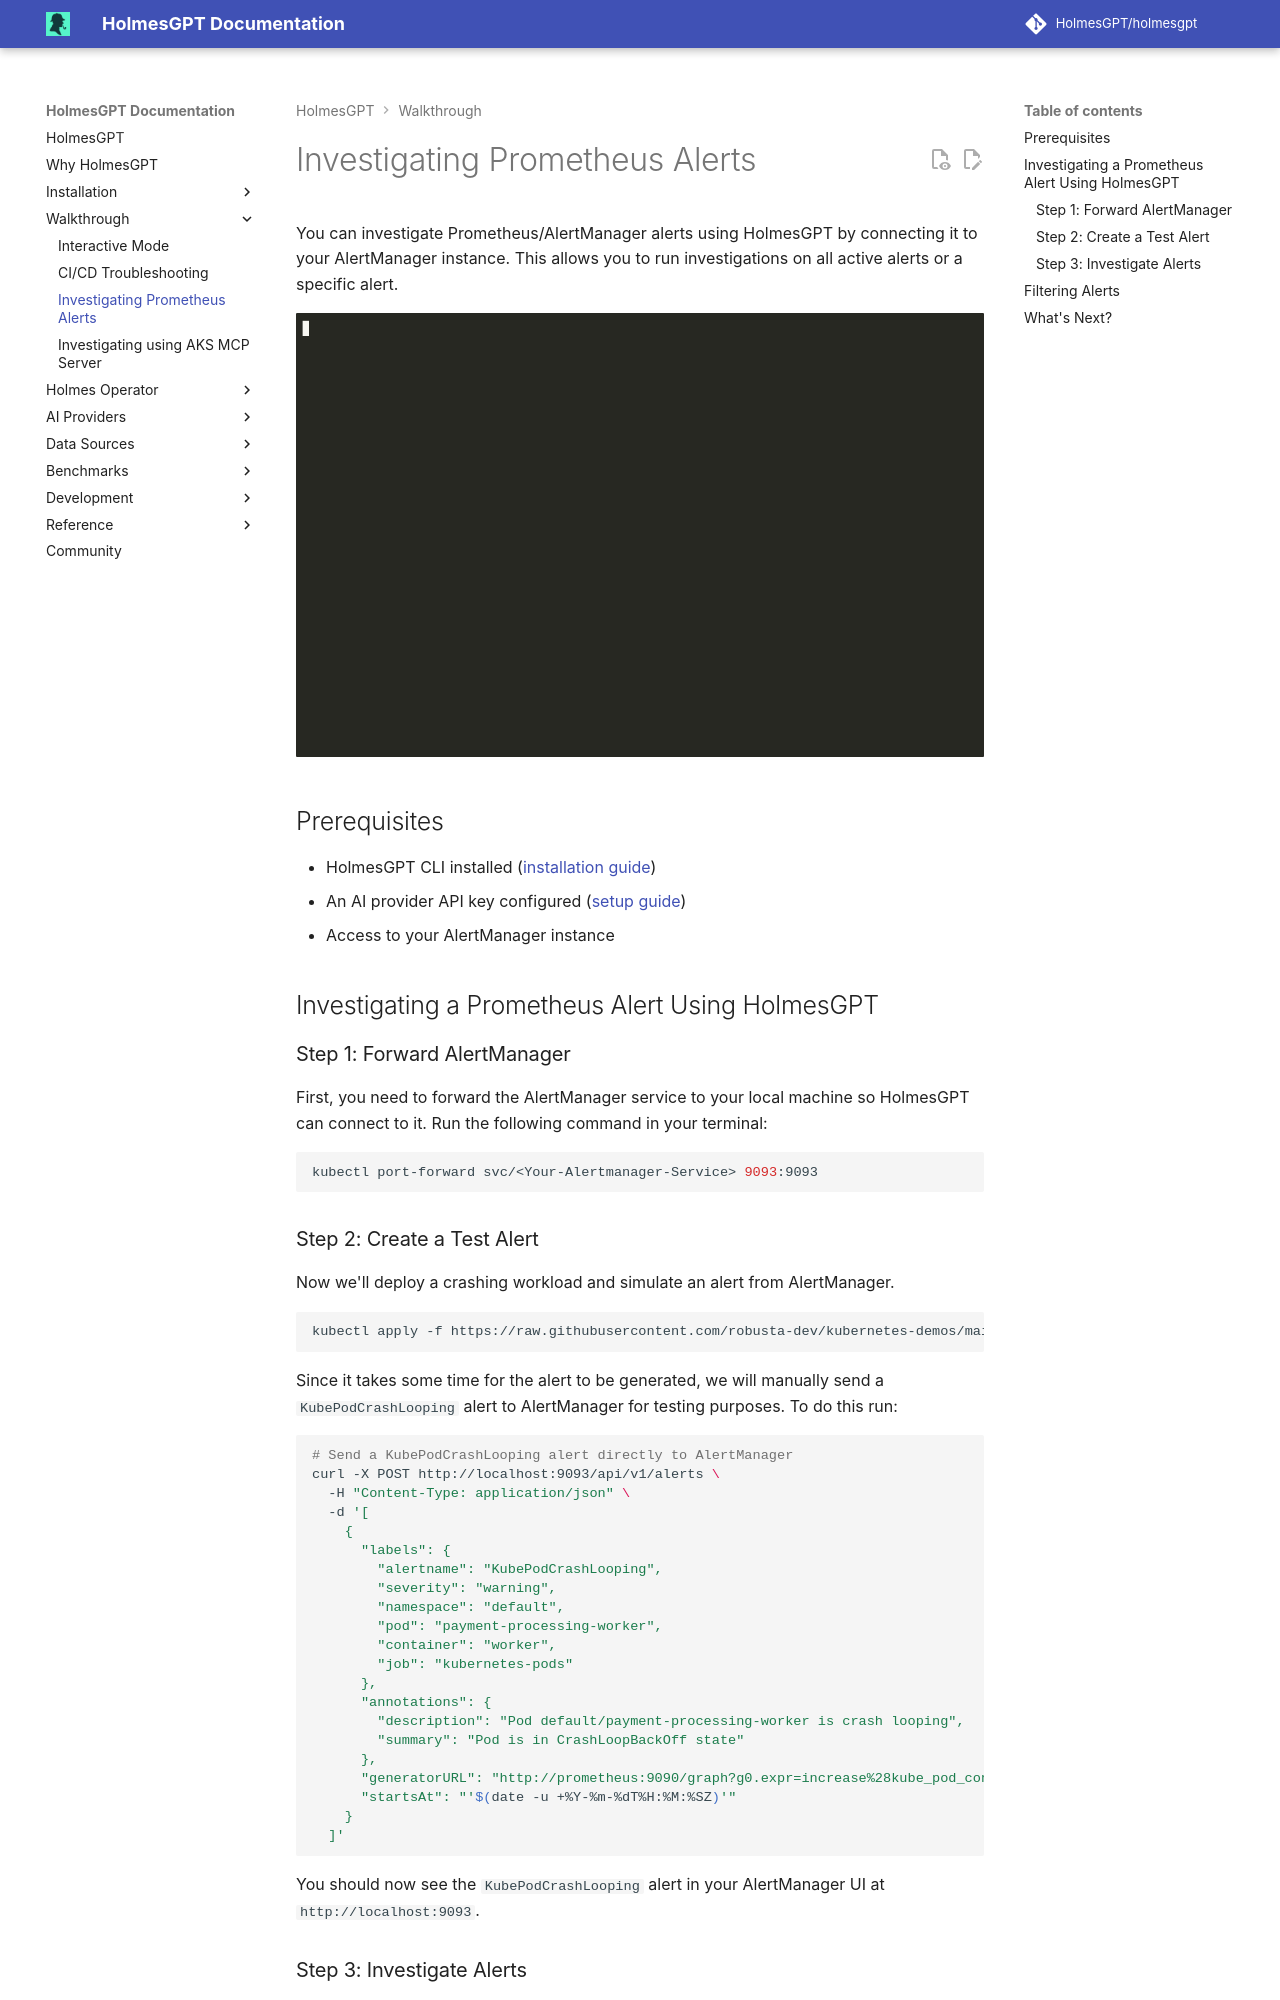

repository: mochengqian/TracePilot · page: dev/walkthrough/investigating-prometheus-alerts/index.html · generator: mkdocs

# Investigating Prometheus Alerts

You can investigate Prometheus/AlertManager alerts using HolmesGPT by connecting it to your AlertManager instance. This allows you to run investigations on all active alerts or a specific alert.

![Single Alert Investigation](../assets/alertmanager-single-alert-investigation.gif)

## Prerequisites

- HolmesGPT CLI installed ([installation guide](../installation/cli-installation.md))
- An AI provider API key configured ([setup guide](../ai-providers/index.md))
- Access to your AlertManager instance

## Investigating a Prometheus Alert Using HolmesGPT


### Step 1: Forward AlertManager

First, you need to forward the AlertManager service to your local machine so HolmesGPT can connect to it. Run the following command in your terminal:

```bash
kubectl port-forward svc/<Your-Alertmanager-Service> 9093:9093
```

### Step 2: Create a Test Alert

Now we'll deploy a crashing workload and simulate an alert from AlertManager.

```bash
kubectl apply -f https://raw.githubusercontent.com/robusta-dev/kubernetes-demos/main/crashpod/broken.yaml
```
Since it takes some time for the alert to be generated, we will manually send a `KubePodCrashLooping` alert to AlertManager for testing purposes. To do this run:
```bash
# Send a KubePodCrashLooping alert directly to AlertManager
curl -X POST http://localhost:9093/api/v1/alerts \
  -H "Content-Type: application/json" \
  -d '[
    {
      "labels": {
        "alertname": "KubePodCrashLooping",
        "severity": "warning",
        "namespace": "default",
        "pod": "payment-processing-worker",
        "container": "worker",
        "job": "kubernetes-pods"
      },
      "annotations": {
        "description": "Pod default/payment-processing-worker is crash looping",
        "summary": "Pod is in CrashLoopBackOff state"
      },
      "generatorURL": "http://prometheus:9090/graph?g0.expr=increase%28kube_pod_container_status_restarts_total%5B1h%5D%29%20%3E%205",
      "startsAt": "'$(date -u +%Y-%m-%dT%H:%M:%SZ)'"
    }
  ]'
```
You should now see the `KubePodCrashLooping` alert in your AlertManager UI at `http://localhost:9093`.
